Run: headless pygame with SDL's dummy video driver; simulated clock (each Clock.tick advances the game by its frame time, no real sleeping); random seed 0; keys injected as events and as key.get_pressed() state; mouse plan: one left click at the window centre at the start of phase 2, then a move to the lower-right quarter at the start of phase 3.
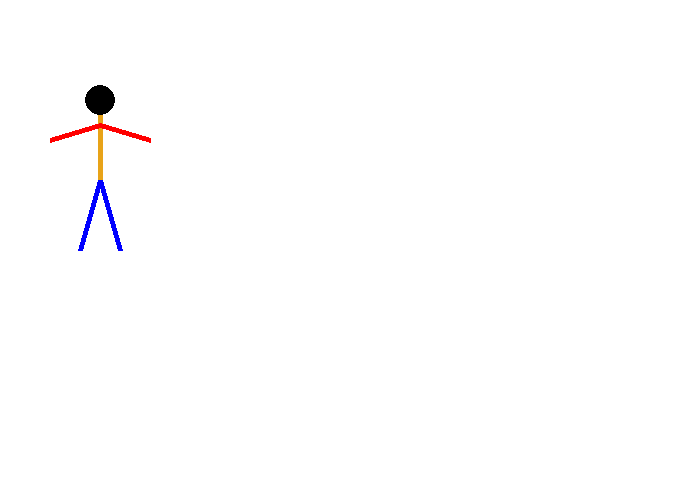
Frame 1 of 4 · flips 1–60 · no input
Frame 2 of 4 · flips 61–180 · clicked the window centre · tapped SPACE, RETURN · held RIGHT (→), D · screen unchanged from frame 1, image omitted
Frame 3 of 4 · flips 181–300 · moved the mouse to the lower-right quarter · held DOWN (↓), S · screen unchanged from frame 2, image omitted
Frame 4 of 4 · flips 301–420 · held LEFT (←), A, UP (↑), W · screen unchanged from frame 3, image omitted

The pygame program that drew these frames:

'''
ELLAK - May 2017
Stick Figure

'''
 
import pygame
 
# Define some colors
BLACK    = (   0,   0,   0)
WHITE    = ( 255, 255, 255)
GREEN    = (   0, 255,   0)
RED      = ( 255,   0,   0)
ORANGE   = ( 232, 163,  24)
BLUE     = (   0,   0, 255)
    
# Setup
pygame.init()
  
# Set the width and height of the screen [width,height]
size = [700, 500]
screen = pygame.display.set_mode(size)
 
pygame.display.set_caption("ELLAK - May 2017 - Stick Figure")
 
#Loop until the user clicks the close button.
done = False
 
# Used to manage how fast the screen updates
clock = pygame.time.Clock()

# Hide the mouse cursor
pygame.mouse.set_visible(0)

# -------- Main Program Loop -----------
while not done:
    # ALL EVENT PROCESSING SHOULD GO BELOW THIS COMMENT
    for event in pygame.event.get(): # User did something
        if event.type == pygame.QUIT: # If user clicked close
            done = True # Flag that we are done so we exit this loop
##        elif event.type == pygame.KEYDOWN:
##            print("User pressed a key.")
##        elif event.type == pygame.KEYUP:
##            print("User let go of a key.")
##        elif event.type == pygame.MOUSEBUTTONDOWN:
##            print("User pressed a mouse button")
    # ALL EVENT PROCESSING SHOULD GO ABOVE THIS COMMENT

    # ALL GAME LOGIC SHOULD GO BELOW THIS COMMENT

    # Get mouse position
##    pos = pygame.mouse.get_pos()
##    x = pos[0]
##    y = pos[1]
##    print(x,y)

    # ALL GAME LOGIC SHOULD GO ABOVE THIS COMMENT    

    # ALL CODE TO DRAW SHOULD GO BELOW THIS COMMENT
     
    # First, clear the screen to white. Don't put other drawing commands
    # above this, or they will be erased with this command.
    screen.fill(WHITE)
	
	# Create the Stick Figure
    
	# Head
    pygame.draw.circle(screen, BLACK, [100, 100], 15)
    
    # Body
    pygame.draw.line(screen, ORANGE, [100, 115], [100, 180], 5)

 
    # Legs
    pygame.draw.line(screen, BLUE, [100, 180], [80, 250], 5)
    pygame.draw.line(screen, BLUE, [100, 180], [120, 250], 5)
 
    # Arms
    pygame.draw.line(screen, RED, [100, 125], [50, 140], 5)
    pygame.draw.line(screen, RED, [100, 125], [150, 140], 5)
    
    # ALL CODE TO DRAW SHOULD GO ABOVE THIS COMMENT
     
    # Go ahead and update the screen with what we've drawn.
    pygame.display.flip()
 
    # Limit to 20 frames per second
    clock.tick(60)
     
# Close the window and quit.
# If you forget this line, the program will 'hang'
# on exit if running from IDLE.
pygame.quit()
